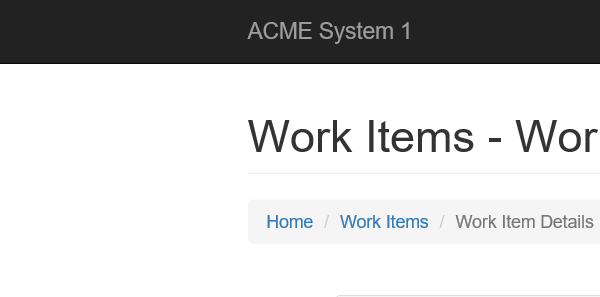
Task: Performer Project 2 Pahse 1
Workflow: System1_UpdateWorkItem

Step 1: Attach Browser 'iexplore.exe ACME' in window 'ACME System 1 - Work Items'

Step 2: click on the button 'Update Work Item' (no picture)

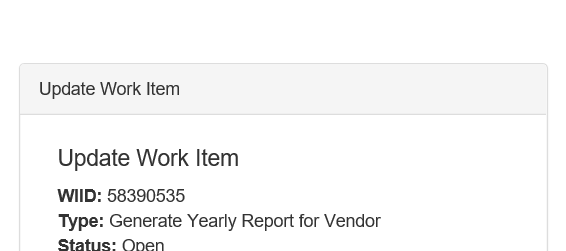
Step 3: Update WI in window 'ACME System 1'

Step 4: type [in_uploadID] into the text box (no picture)

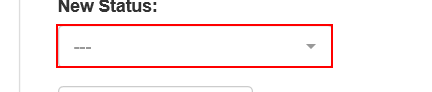
Step 5: click on the button

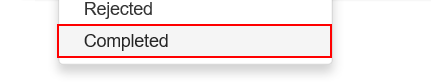
Step 6: click on the link 'Completed'

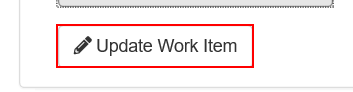
Step 7: click on the button

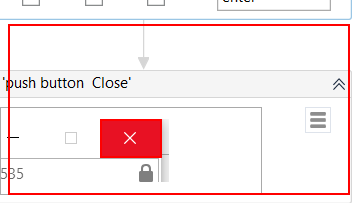
Step 8: type a value into the dialog 'Message from webpage' in window 'Message from webpage' (iexplore.exe)

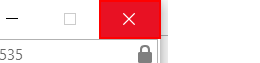
Step 9: click on the push button 'Close' in window 'ACME System 1 - Internet Explorer' (iexplore.exe)
